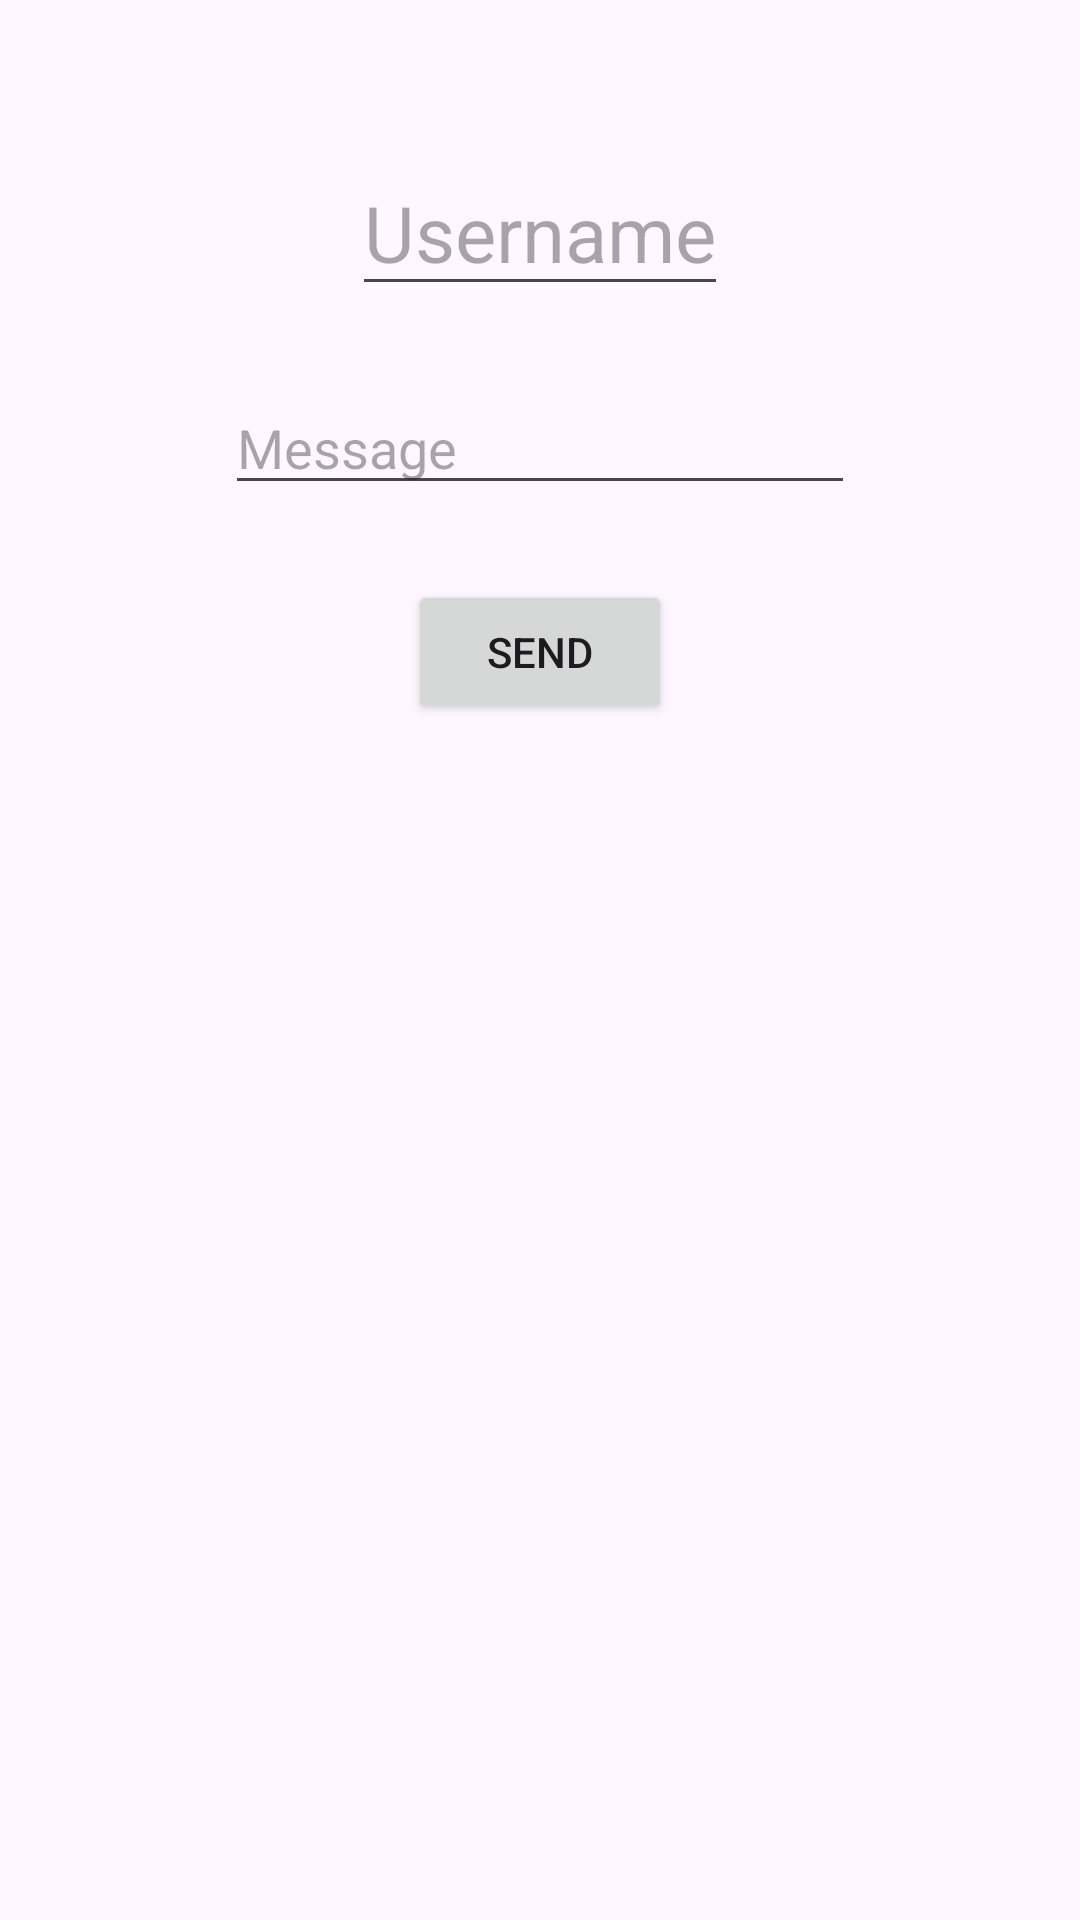

Android layout source for this screen:
<!-- AndroidManifest.xml: application theme Theme.Chat2fragments -->
<!-- res/layout/fragment_sender.xml -->
<?xml version="1.0" encoding="utf-8"?>
<LinearLayout xmlns:android="http://schemas.android.com/apk/res/android"
    xmlns:tools="http://schemas.android.com/tools"
    android:layout_width="match_parent"
    android:layout_height="match_parent"
    android:orientation="vertical"
    tools:context=".Sender">

    <EditText
        android:id="@+id/editTextUsername"
        android:layout_width="wrap_content"
        android:layout_height="wrap_content"
        android:hint="Username"
        android:layout_gravity="center"
        android:layout_marginTop="50dp"
        android:textSize="26sp"/>

    <EditText
        android:id="@+id/editTextMessage"
        android:layout_width="wrap_content"
        android:layout_height="wrap_content"
        android:layout_marginTop="25dp"
        android:layout_marginStart="25dp"
        android:layout_marginEnd="25dp"
        android:hint="Message"
        android:ems="10"
        android:layout_gravity="center"/>

    <Button
        android:id="@+id/buttonSend"
        android:layout_width="wrap_content"
        android:layout_height="wrap_content"
        android:layout_marginTop="25dp"
        android:text="Send"
        android:layout_gravity="center"/>

</LinearLayout>
<!-- resources referenced by this layout -->
<resources>
  <style name="Theme.Chat2fragments" parent="Base.Theme.Chat2fragments" />
  <style name="Base.Theme.Chat2fragments" parent="Theme.Material3.DayNight.NoActionBar">
          
          
      </style>
</resources>
